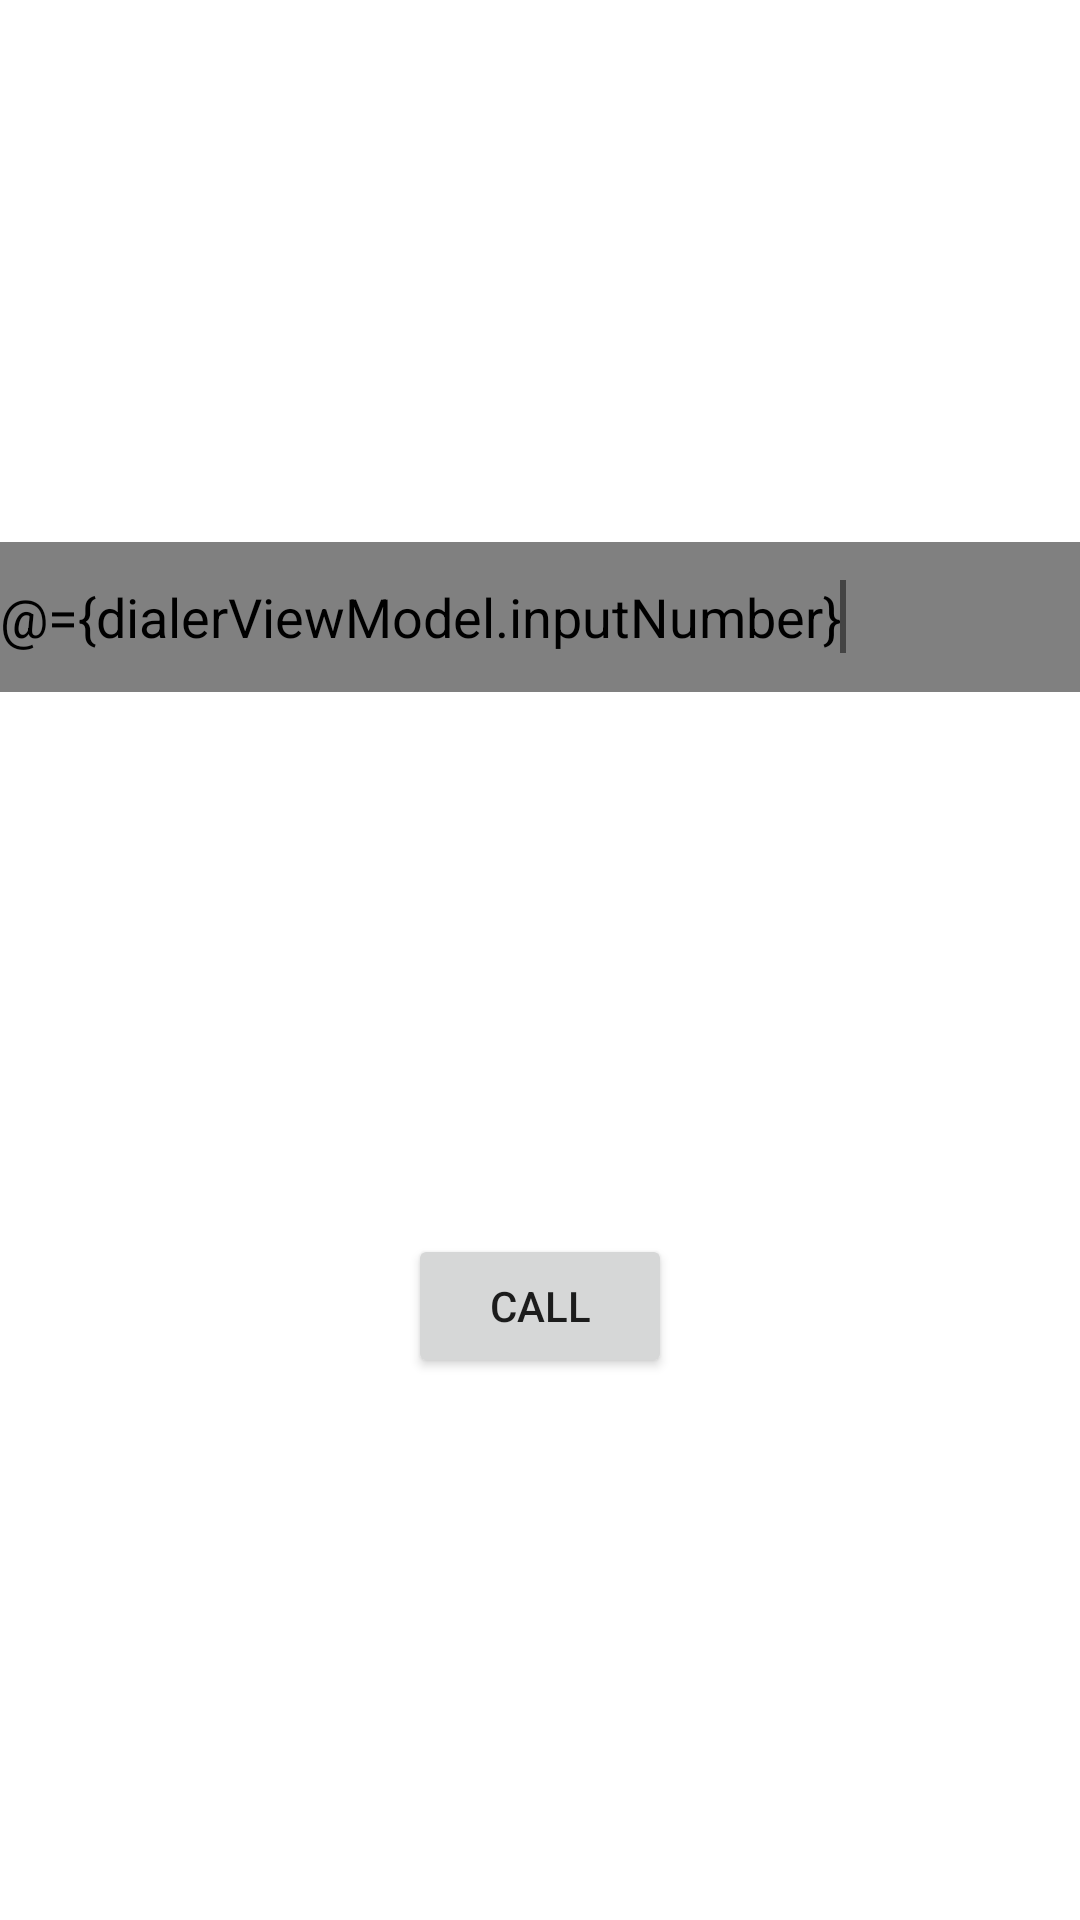

This screen was rendered from an Android layout file. Write that file and the resources it references.
<!-- AndroidManifest.xml: application theme Theme.Call_App -->
<!-- res/layout/fragment_first.xml -->
<?xml version="1.0" encoding="utf-8"?>
<layout xmlns:android="http://schemas.android.com/apk/res/android"
    xmlns:app="http://schemas.android.com/apk/res-auto"
    xmlns:tools="http://schemas.android.com/tools">
    <data>
        <import type="android.view.View"/>
        <variable
            name="callClickListener"
            type="android.view.View.OnClickListener"/>
        <variable
            name="dialerViewModel"
            type="com.kapp.call_app.external_call.viewModels.DialerViewModel" />
    </data>
    <androidx.constraintlayout.widget.ConstraintLayout
        android:layout_width="match_parent"
        android:layout_height="match_parent">

        <EditText
            android:id="@+id/edit_text_first"
            android:layout_width="match_parent"
            android:layout_height="50dp"
            android:background="@color/grey_color"
            android:textColor="@color/black"
            android:hint="77 486 02 28"
            android:autofillHints="phone"
            android:inputType="phone"
            android:text="@={dialerViewModel.inputNumber}"
            app:layout_constraintBottom_toTopOf="@id/dialer_call_btn"
            app:layout_constraintEnd_toEndOf="parent"
            app:layout_constraintStart_toStartOf="parent"
            app:layout_constraintTop_toTopOf="parent">
            <requestFocus />
        </EditText>

        <Button
            android:id="@+id/dialer_call_btn"
            android:layout_width="wrap_content"
            android:layout_height="wrap_content"
            android:text="@string/call"
            android:onClick="@{callClickListener}"
            app:layout_constraintBottom_toBottomOf="parent"
            app:layout_constraintEnd_toEndOf="parent"
            app:layout_constraintStart_toStartOf="parent"
            app:layout_constraintTop_toBottomOf="@id/edit_text_first" />


    </androidx.constraintlayout.widget.ConstraintLayout>
</layout>
<!-- resources referenced by this layout -->
<resources>
  <color name="black">#000000</color>
  <color name="grey_color">#808080</color>
  <string name="call">Call</string>
  <style name="Theme.Call_App" parent="Theme.MaterialComponents.DayNight.DarkActionBar">
          
          <item name="colorPrimary">@color/primary_color</item>
          <item name="colorPrimaryVariant">@color/primary_dark_color</item>
          <item name="colorOnPrimary">@color/white_color</item>
          
          <item name="colorSecondary">@color/dark_grey_color</item>
          <item name="colorSecondaryVariant">@color/grey_color</item>
          <item name="colorOnSecondary">@color/white_color</item>
          
          <item name="android:statusBarColor" tools:targetApi="l">?attr/colorPrimaryVariant</item>
          
      </style>
  <color name="primary_color">#ff5e00</color>
  <color name="primary_dark_color">#e65000</color>
  <color name="white_color">#ffffff</color>
  <color name="dark_grey_color">#444444</color>
</resources>
